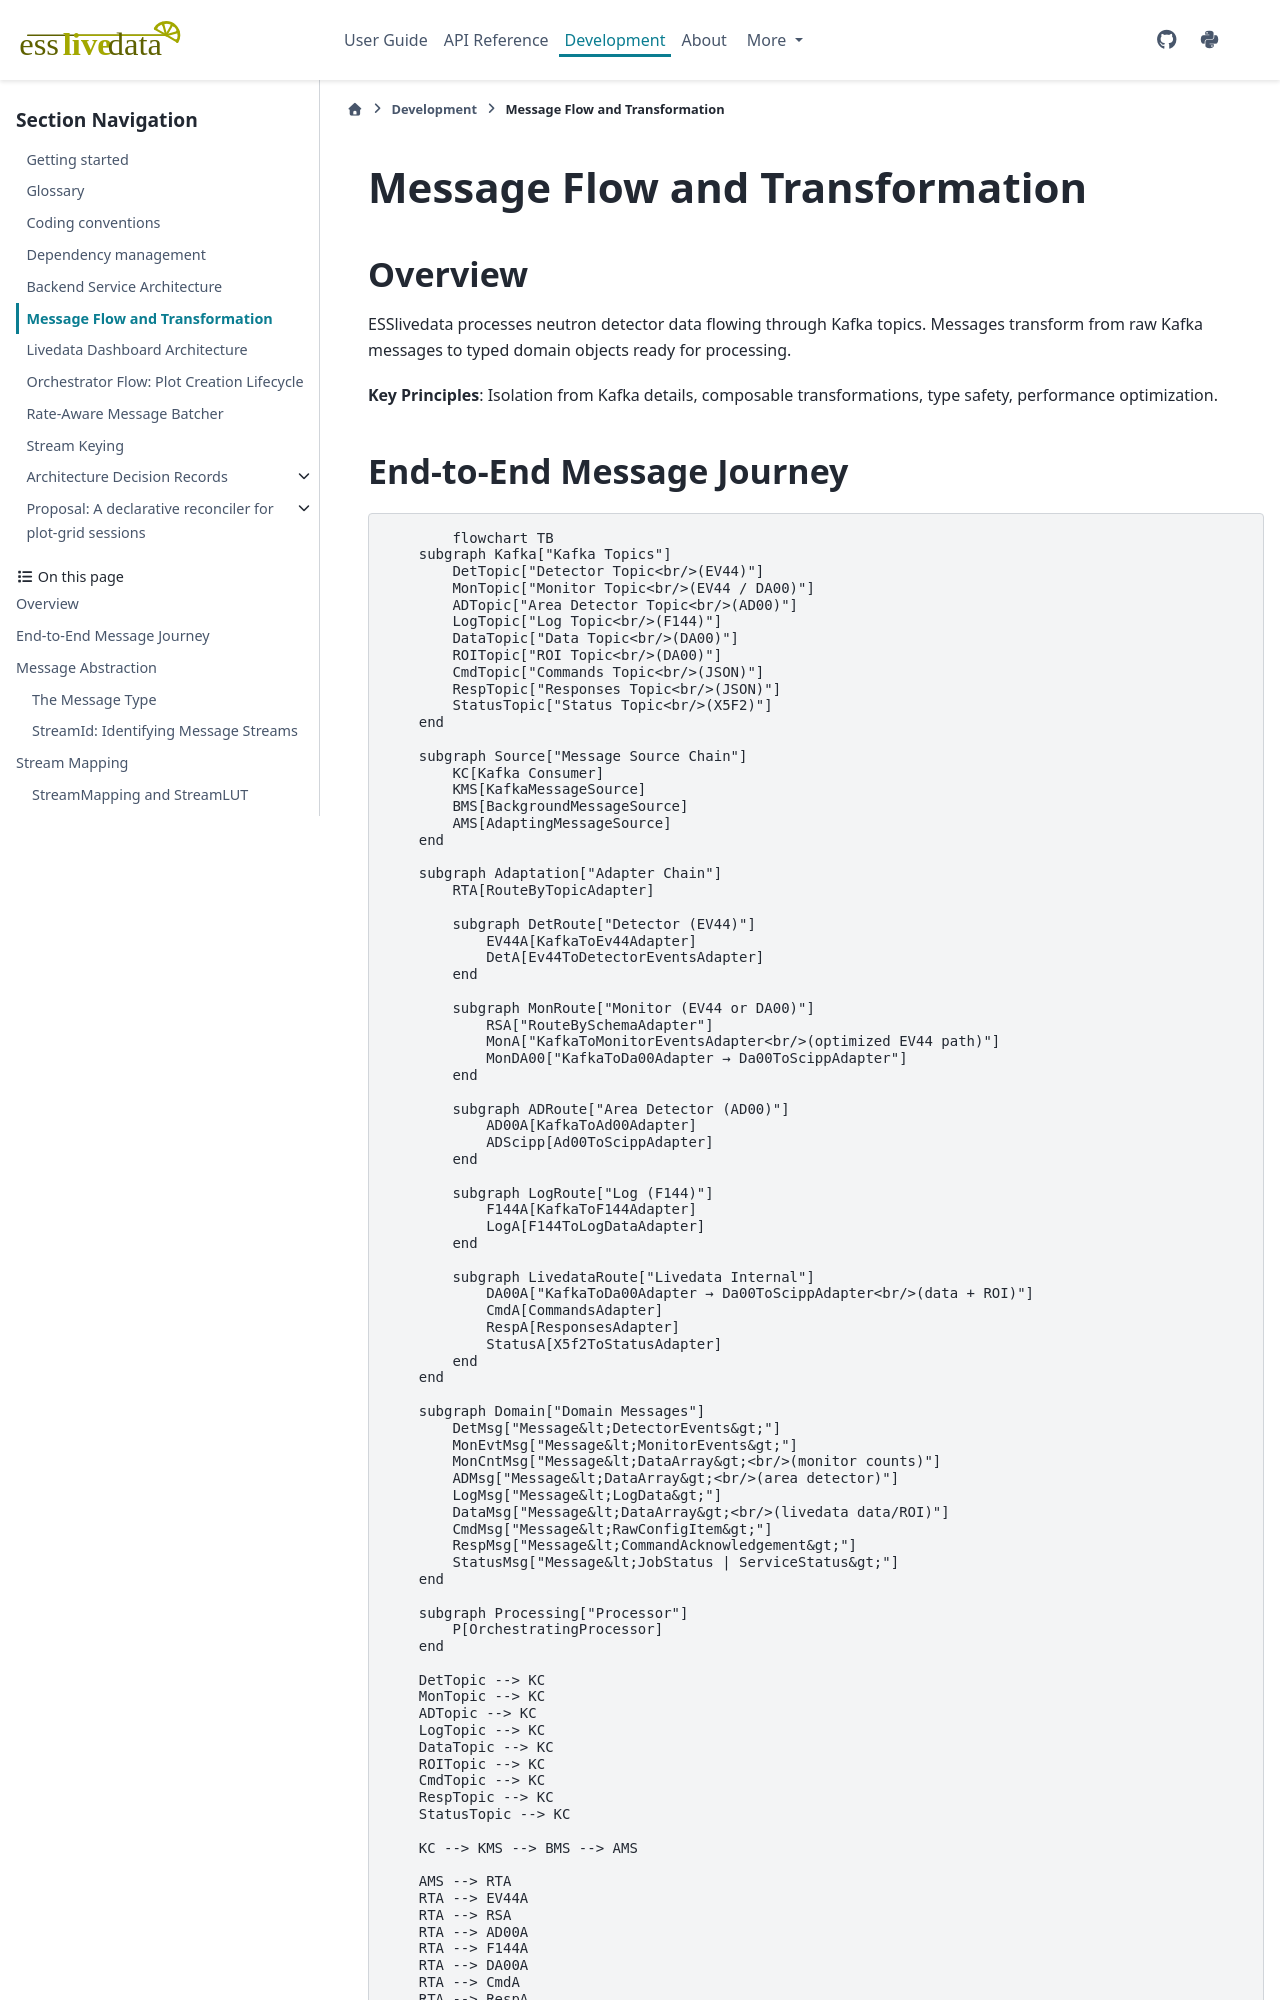

repository: scipp/esslivedata · page: developer/design/message-flow-and-transformation.html · generator: sphinx

# Message Flow and Transformation

## Overview

ESSlivedata processes neutron detector data flowing through Kafka topics. Messages transform from raw Kafka messages to typed domain objects ready for processing.

**Key Principles**: Isolation from Kafka details, composable transformations, type safety, performance optimization.
